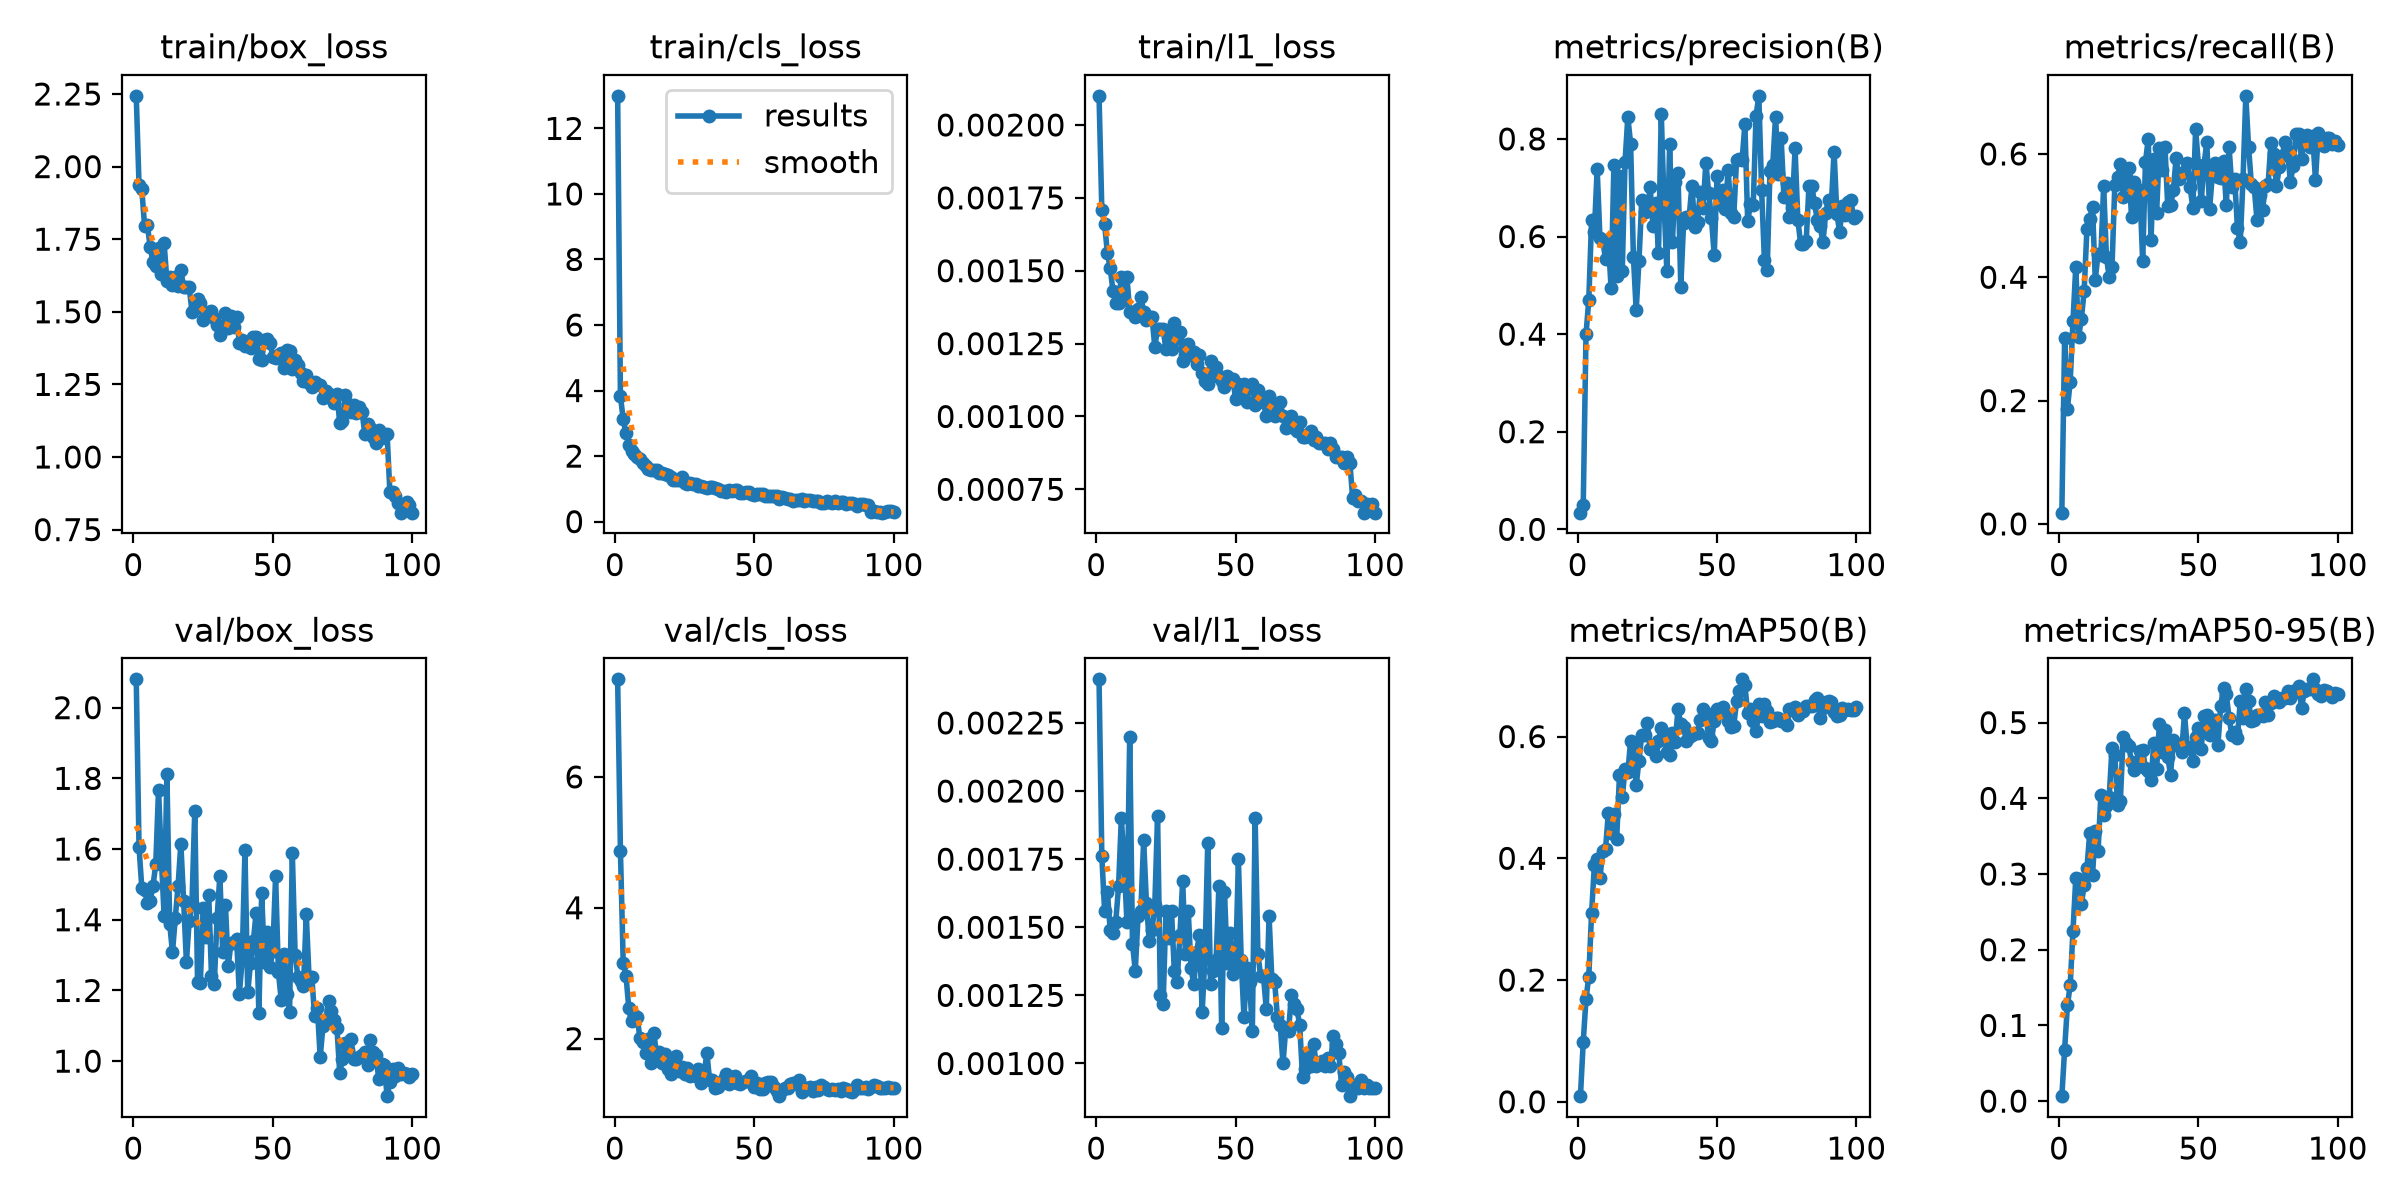

The table this chart was drawn from, first rows:
epoch, time, train/box_loss, train/cls_loss, train/l1_loss, metrics/precision(B), metrics/recall(B), metrics/mAP50(B), metrics/mAP50-95(B), val/box_loss, val/cls_loss, val/l1_loss, lr/pg0, lr/pg1, lr/pg2
1, 23.14, 2.244, 12.99, 0.0021, 0.03414, 0.01823, 0.0092, 0.00653, 2.08, 7.491, 0.00241, 0.0004991, 0.0004991, 0.06745
2, 42.03, 1.937, 3.832, 0.00171, 0.04916, 0.3018, 0.09817, 0.06812, 1.605, 4.875, 0.00176, 0.001001, 0.001001, 0.03405
3, 60.92, 1.921, 3.121, 0.00166, 0.3995, 0.1868, 0.1692, 0.1265, 1.49, 3.158, 0.00156, 0.001468, 0.001468, 0.002315
4, 79.71, 1.795, 2.691, 0.00156, 0.4707, 0.2307, 0.2058, 0.1532, 1.484, 2.963, 0.00163, 0.001465, 0.001465, 0.001465
5, 98.58, 1.798, 2.352, 0.00151, 0.634, 0.3288, 0.3099, 0.2252, 1.449, 2.465, 0.00149, 0.001451, 0.001451, 0.001451
6, 117.4, 1.724, 2.161, 0.00143, 0.6102, 0.4168, 0.3887, 0.2943, 1.454, 2.268, 0.00148, 0.001436, 0.001436, 0.001436
7, 136.2, 1.67, 2.07, 0.00139, 0.7385, 0.3029, 0.3984, 0.2935, 1.496, 2.36, 0.00152, 0.001421, 0.001421, 0.001421
8, 155, 1.659, 1.97, 0.00139, 0.5967, 0.3323, 0.3678, 0.2599, 1.556, 2.333, 0.00165, 0.001406, 0.001406, 0.001406
9, 173.8, 1.72, 1.908, 0.00148, 0.5913, 0.3773, 0.4119, 0.2849, 1.768, 2.003, 0.0019, 0.001391, 0.001391, 0.001391
10, 192.6, 1.632, 1.78, 0.0014, 0.5543, 0.4783, 0.4153, 0.3074, 1.575, 1.954, 0.00174, 0.001376, 0.001376, 0.001376
11, 211.5, 1.737, 1.706, 0.00148, 0.5917, 0.4943, 0.4738, 0.3542, 1.411, 1.781, 0.00152, 0.001361, 0.001361, 0.001361
12, 230.3, 1.606, 1.594, 0.00136, 0.4942, 0.5139, 0.4416, 0.2984, 1.811, 1.994, 0.0022, 0.001347, 0.001347, 0.001347
13, 249.1, 1.621, 1.574, 0.00136, 0.7467, 0.3961, 0.4727, 0.3573, 1.389, 1.626, 0.00144, 0.001332, 0.001332, 0.001332
14, 268, 1.592, 1.586, 0.00134, 0.5187, 0.4384, 0.4315, 0.3307, 1.308, 2.083, 0.00134, 0.001317, 0.001317, 0.001317
15, 286.9, 1.621, 1.574, 0.00137, 0.7239, 0.4362, 0.536, 0.404, 1.404, 1.738, 0.00154, 0.001302, 0.001302, 0.001302
16, 305.7, 1.59, 1.476, 0.00141, 0.5284, 0.5478, 0.5001, 0.3774, 1.495, 1.792, 0.00156, 0.001287, 0.001287, 0.001287
17, 324.7, 1.643, 1.487, 0.00136, 0.7532, 0.4331, 0.5469, 0.39, 1.615, 1.626, 0.00182, 0.001272, 0.001272, 0.001272
18, 343.7, 1.587, 1.464, 0.00133, 0.8448, 0.4002, 0.5411, 0.4023, 1.454, 1.762, 0.00159, 0.001257, 0.001257, 0.001257
19, 362.4, 1.587, 1.414, 0.00134, 0.7904, 0.417, 0.593, 0.467, 1.28, 1.533, 0.00145, 0.001242, 0.001242, 0.001242
20, 381.2, 1.585, 1.372, 0.00134, 0.5585, 0.5491, 0.5897, 0.4576, 1.397, 1.454, 0.00149, 0.001228, 0.001228, 0.001228
21, 399.8, 1.5, 1.258, 0.00124, 0.449, 0.5623, 0.5198, 0.3911, 1.447, 1.599, 0.00158, 0.001213, 0.001213, 0.001213
22, 418.5, 1.513, 1.273, 0.0013, 0.5507, 0.5838, 0.5604, 0.397, 1.708, 1.739, 0.00191, 0.001198, 0.001198, 0.001198
23, 437.3, 1.545, 1.275, 0.0013, 0.6745, 0.5297, 0.6027, 0.4814, 1.223, 1.499, 0.00125, 0.001183, 0.001183, 0.001183
24, 456.1, 1.529, 1.361, 0.0013, 0.6497, 0.5618, 0.6019, 0.4733, 1.222, 1.57, 0.00122, 0.001168, 0.001168, 0.001168
25, 474.8, 1.47, 1.183, 0.00123, 0.6514, 0.5774, 0.6229, 0.4686, 1.432, 1.467, 0.00156, 0.001153, 0.001153, 0.001153
26, 493.6, 1.497, 1.149, 0.00129, 0.7009, 0.4981, 0.5791, 0.4485, 1.351, 1.546, 0.00146, 0.001138, 0.001138, 0.001138
27, 512.4, 1.499, 1.193, 0.00123, 0.6226, 0.5549, 0.5831, 0.437, 1.47, 1.424, 0.00156, 0.001124, 0.001124, 0.001124
28, 531.2, 1.502, 1.151, 0.00132, 0.6694, 0.5133, 0.568, 0.4484, 1.241, 1.449, 0.00134, 0.001109, 0.001109, 0.001109
29, 549.9, 1.48, 1.161, 0.00127, 0.5666, 0.541, 0.593, 0.4621, 1.219, 1.425, 0.0013, 0.001094, 0.001094, 0.001094
30, 568.6, 1.454, 1.094, 0.00129, 0.8517, 0.4261, 0.6141, 0.4637, 1.404, 1.54, 0.00147, 0.001079, 0.001079, 0.001079
31, 587.4, 1.419, 1.083, 0.00119, 0.6673, 0.5867, 0.6053, 0.4402, 1.524, 1.329, 0.00167, 0.001064, 0.001064, 0.001064
32, 606.4, 1.441, 1.065, 0.00121, 0.5291, 0.6245, 0.5739, 0.4365, 1.31, 1.442, 0.0014, 0.001049, 0.001049, 0.001049
33, 625.2, 1.497, 1.036, 0.00125, 0.7901, 0.4606, 0.5704, 0.4242, 1.442, 1.782, 0.00156, 0.001034, 0.001034, 0.001034
34, 644, 1.443, 1.068, 0.00121, 0.5888, 0.5916, 0.6057, 0.4733, 1.269, 1.368, 0.00135, 0.00102, 0.00102, 0.00102
35, 662.7, 1.486, 1.046, 0.00122, 0.7128, 0.504, 0.5912, 0.4392, 1.335, 1.366, 0.00129, 0.001005, 0.001005, 0.001005
36, 682.1, 1.447, 1.011, 0.00118, 0.7304, 0.6095, 0.6449, 0.4976, 1.333, 1.238, 0.00141, 0.0009899, 0.0009899, 0.0009899
37, 701.2, 1.482, 0.9937, 0.00121, 0.4967, 0.5742, 0.621, 0.4614, 1.346, 1.261, 0.00147, 0.000975, 0.000975, 0.000975
38, 720.2, 1.394, 0.9407, 0.00115, 0.6271, 0.6112, 0.6152, 0.4899, 1.191, 1.323, 0.00119, 0.0009601, 0.0009601, 0.0009601
39, 739.4, 1.401, 0.9457, 0.00112, 0.6392, 0.515, 0.5932, 0.455, 1.286, 1.389, 0.00139, 0.0009453, 0.0009453, 0.0009453
40, 760, 1.382, 0.9168, 0.00111, 0.6397, 0.5166, 0.5996, 0.431, 1.596, 1.461, 0.00181, 0.0009304, 0.0009304, 0.0009304
41, 780.5, 1.393, 0.9694, 0.00119, 0.7041, 0.541, 0.6022, 0.4765, 1.194, 1.299, 0.00129, 0.0009155, 0.0009155, 0.0009155
42, 800.6, 1.375, 0.9234, 0.00114, 0.6202, 0.5941, 0.6054, 0.4724, 1.277, 1.407, 0.00134, 0.0009007, 0.0009007, 0.0009007
43, 819.8, 1.412, 0.9773, 0.00117, 0.6299, 0.5587, 0.6061, 0.4689, 1.339, 1.432, 0.00138, 0.0008858, 0.0008858, 0.0008858
44, 839, 1.414, 0.9628, 0.00114, 0.6922, 0.5686, 0.6268, 0.4614, 1.418, 1.315, 0.00165, 0.000871, 0.000871, 0.000871
45, 858, 1.337, 0.8758, 0.00112, 0.6588, 0.5706, 0.6453, 0.5122, 1.136, 1.304, 0.00113, 0.0008561, 0.0008561, 0.0008561
46, 877.2, 1.334, 0.8861, 0.0011, 0.7516, 0.5856, 0.6386, 0.4665, 1.475, 1.341, 0.00163, 0.0008412, 0.0008412, 0.0008412
47, 896.2, 1.403, 0.909, 0.00114, 0.6891, 0.5468, 0.5977, 0.4678, 1.281, 1.358, 0.00137, 0.0008264, 0.0008264, 0.0008264
48, 915.2, 1.407, 0.8963, 0.00112, 0.6382, 0.5129, 0.5926, 0.4487, 1.365, 1.385, 0.00148, 0.0008115, 0.0008115, 0.0008115
49, 934.5, 1.393, 0.8436, 0.00113, 0.5613, 0.64, 0.626, 0.4804, 1.267, 1.433, 0.00133, 0.0007967, 0.0007967, 0.0007967
50, 953.5, 1.344, 0.8199, 0.00106, 0.7239, 0.5826, 0.6445, 0.493, 1.313, 1.257, 0.00135, 0.0007818, 0.0007818, 0.0007818
51, 972.6, 1.342, 0.8541, 0.00111, 0.6662, 0.5229, 0.6448, 0.4658, 1.523, 1.323, 0.00175, 0.0007669, 0.0007669, 0.0007669
52, 991.6, 1.352, 0.8433, 0.00109, 0.6956, 0.5822, 0.6483, 0.5084, 1.252, 1.23, 0.00138, 0.0007521, 0.0007521, 0.0007521
53, 1011, 1.36, 0.8376, 0.00111, 0.657, 0.6189, 0.6367, 0.5103, 1.174, 1.234, 0.00117, 0.0007372, 0.0007372, 0.0007372
54, 1030, 1.306, 0.7771, 0.00105, 0.7363, 0.5114, 0.6249, 0.4834, 1.302, 1.32, 0.00135, 0.0007223, 0.0007223, 0.0007223
55, 1049, 1.367, 0.7912, 0.0011, 0.649, 0.5653, 0.6156, 0.4987, 1.189, 1.333, 0.0013, 0.0007075, 0.0007075, 0.0007075
56, 1068, 1.364, 0.7943, 0.00111, 0.6408, 0.586, 0.6173, 0.5038, 1.139, 1.342, 0.00112, 0.0006926, 0.0006926, 0.0006926
57, 1087, 1.302, 0.7948, 0.00104, 0.7559, 0.5623, 0.6576, 0.4705, 1.587, 1.254, 0.0019, 0.0006778, 0.0006778, 0.0006778
58, 1106, 1.336, 0.795, 0.00109, 0.7584, 0.5613, 0.6753, 0.5221, 1.301, 1.201, 0.0014, 0.0006629, 0.0006629, 0.0006629
59, 1125, 1.318, 0.6909, 0.00106, 0.7566, 0.5885, 0.694, 0.546, 1.238, 1.121, 0.00132, 0.000648, 0.000648, 0.000648
60, 1145, 1.289, 0.7435, 0.00105, 0.8302, 0.517, 0.6843, 0.5373, 1.227, 1.222, 0.00132, 0.0006332, 0.0006332, 0.0006332
... 40 more rows
